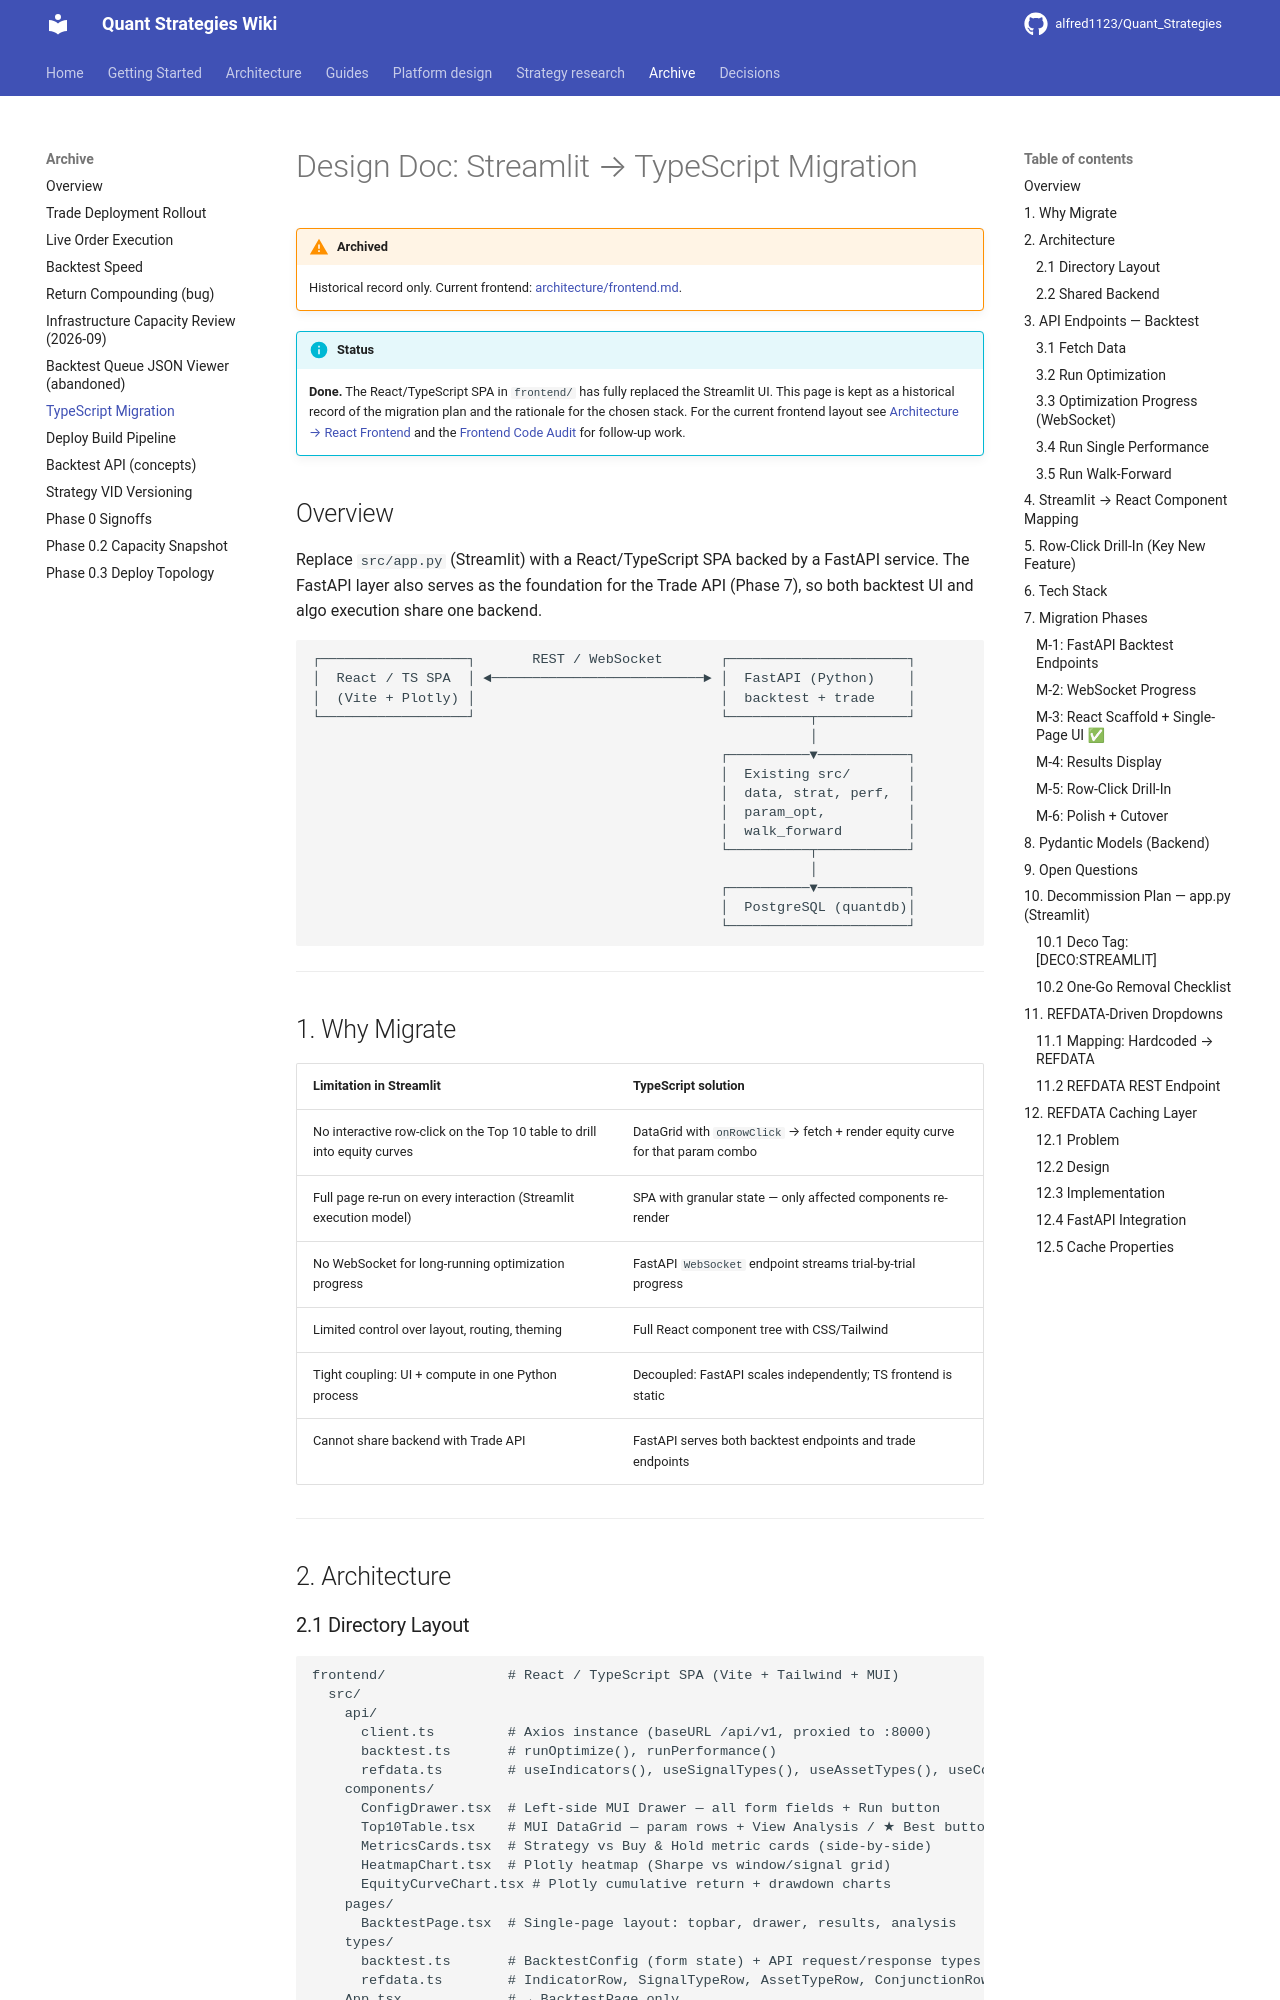

repository: alfred1123/Quant_Strategies · page: archive/ts-migration/index.html · generator: mkdocs

# Design Doc: Streamlit → TypeScript Migration

!!! warning "Archived"
    Historical record only. Current frontend: [architecture/frontend.md](../architecture/frontend.md).

!!! info "Status"
    **Done.** The React/TypeScript SPA in `frontend/` has fully replaced the Streamlit UI. This page is kept as a historical record of the migration plan and the rationale for the chosen stack. For the current frontend layout see [Architecture → React Frontend](../architecture/frontend.md) and the [Frontend Code Audit](../design/frontend-audit.md) for follow-up work.

## Overview

Replace `src/app.py` (Streamlit) with a React/TypeScript SPA backed by a FastAPI service. The FastAPI layer also serves as the foundation for the Trade API (Phase 7), so both backtest UI and algo execution share one backend.

```
┌──────────────────┐       REST / WebSocket       ┌──────────────────────┐
│  React / TS SPA  │ ◄──────────────────────────► │  FastAPI (Python)    │
│  (Vite + Plotly) │                              │  backtest + trade    │
└──────────────────┘                              └──────────┬───────────┘
                                                             │
                                                  ┌──────────▼───────────┐
                                                  │  Existing src/       │
                                                  │  data, strat, perf,  │
                                                  │  param_opt,          │
                                                  │  walk_forward        │
                                                  └──────────┬───────────┘
                                                             │
                                                  ┌──────────▼───────────┐
                                                  │  PostgreSQL (quantdb)│
                                                  └──────────────────────┘
```

---

## 1. Why Migrate

| Limitation in Streamlit | TypeScript solution |
|---|---|
| No interactive row-click on the Top 10 table to drill into equity curves | DataGrid with `onRowClick` → fetch + render equity curve for that param combo |
| Full page re-run on every interaction (Streamlit execution model) | SPA with granular state — only affected components re-render |
| No WebSocket for long-running optimization progress | FastAPI `WebSocket` endpoint streams trial-by-trial progress |
| Limited control over layout, routing, theming | Full React component tree with CSS/Tailwind |
| Tight coupling: UI + compute in one Python process | Decoupled: FastAPI scales independently; TS frontend is static |
| Cannot share backend with Trade API | FastAPI serves both backtest endpoints and trade endpoints |

---

## 2. Architecture
